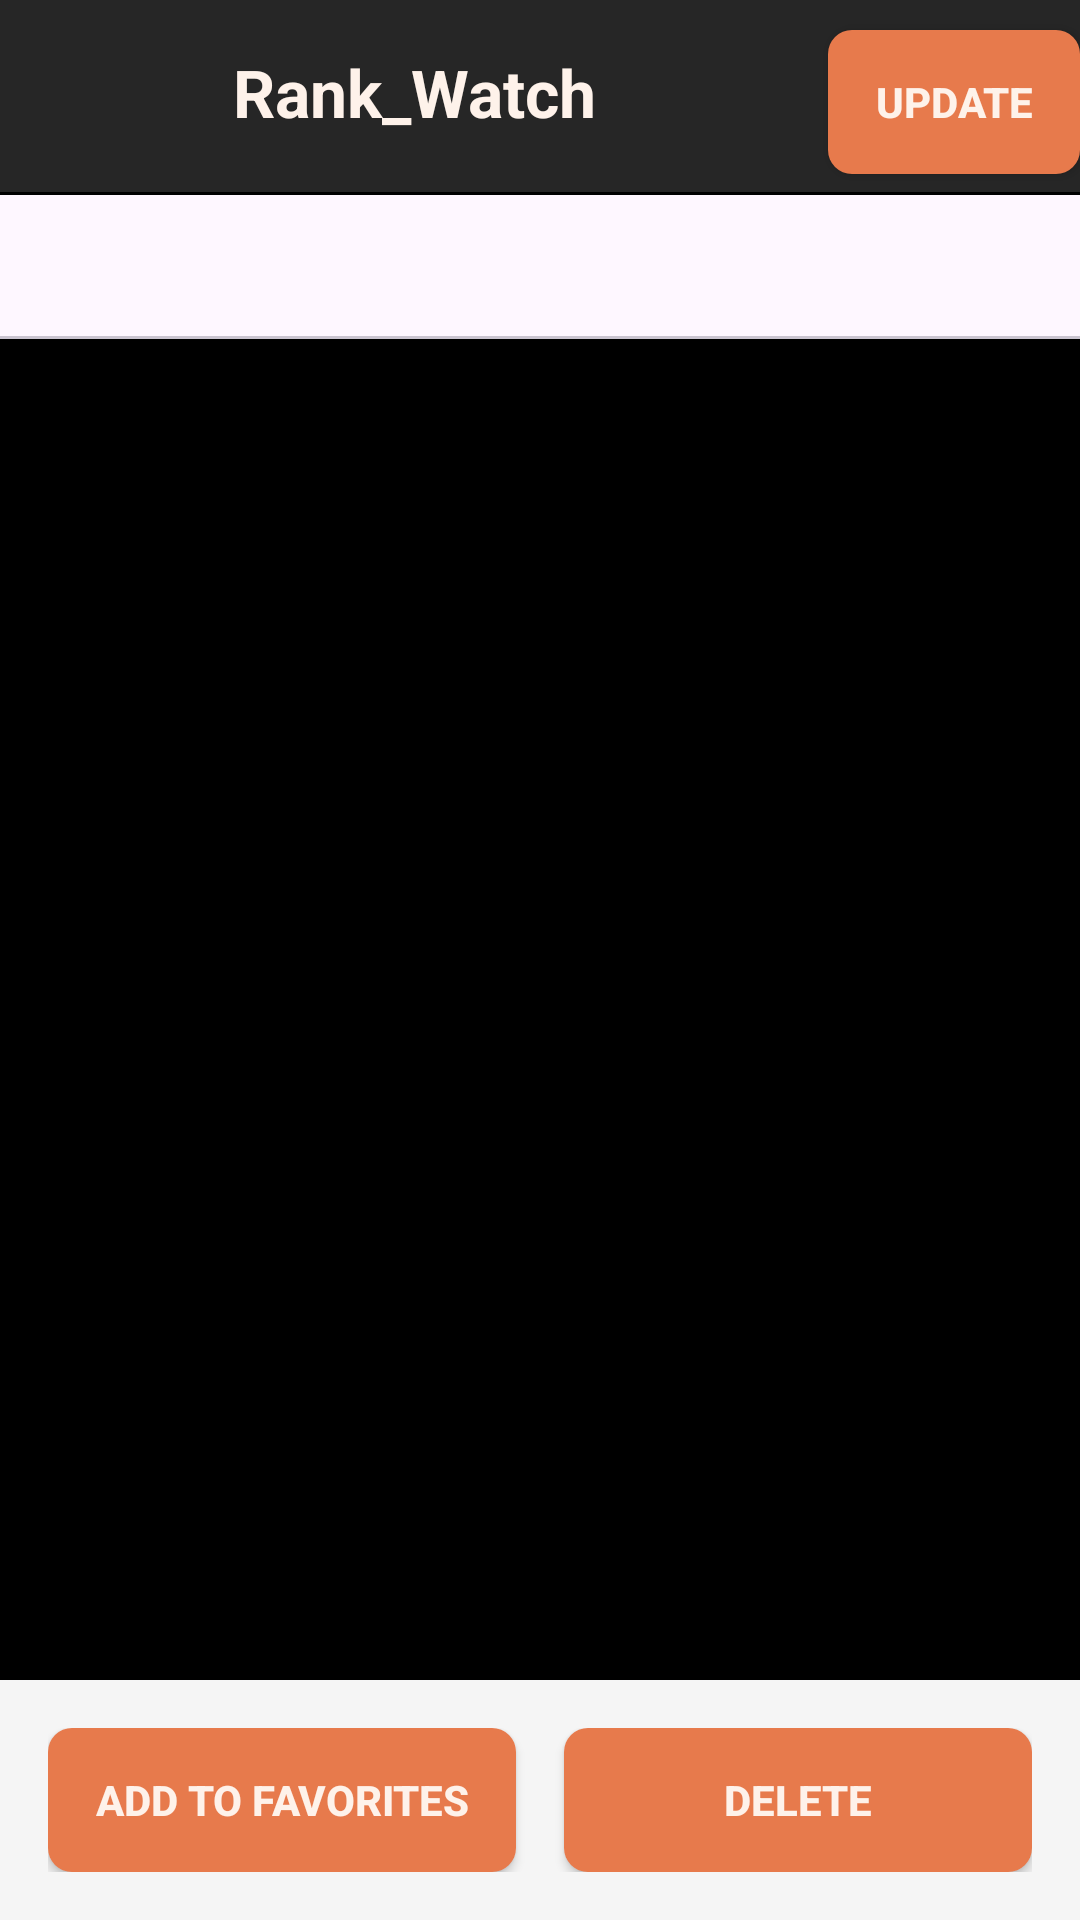

Here is an Android app screen rendered from its layout file. Give the layout XML and the strings, colors and styles it references.
<!-- AndroidManifest.xml: application theme Theme.AppCompat.DayNight.NoActionBar -->
<!-- res/layout/activity_lol_player.xml -->
<?xml version="1.0" encoding="utf-8"?>
<LinearLayout xmlns:android="http://schemas.android.com/apk/res/android"
    xmlns:app="http://schemas.android.com/apk/res-auto"
    xmlns:tools="http://schemas.android.com/tools"
    android:layout_width="match_parent"
    android:layout_height="match_parent"
    android:layout_marginBottom="3dp"
    android:background="#F5F5F5"
    android:orientation="vertical"
    tools:context=".activities.LolPlayerActivity">

    <androidx.appcompat.widget.Toolbar
        android:id="@+id/toolbar"
        android:layout_width="match_parent"
        android:layout_height="?attr/actionBarSize"
        android:background="@color/secondary"
        android:elevation="4dp">

        <LinearLayout
            android:layout_width="match_parent"
            android:layout_height="match_parent"
            android:orientation="horizontal">

            <ImageView
                android:id="@+id/back_button"
                android:layout_width="wrap_content"
                android:layout_height="match_parent"
                android:padding="8dp"
                android:src="@drawable/ic_arrow_back"

                tools:ignore="ImageContrastCheck"
                android:importantForAccessibility="no" />

            <TextView
                android:id="@+id/title"
                android:layout_width="212dp"
                android:layout_height="wrap_content"
                android:layout_marginEnd="32dp"
                android:gravity="center"
                android:padding="16dp"
                android:text="@string/app_name"
                android:textAppearance="?android:textAppearanceLarge"
                android:textColor="@color/text"
                android:textStyle="bold" />

            <Button
                android:id="@+id/updateButton"
                android:layout_width="wrap_content"
                android:layout_height="wrap_content"
                android:layout_marginBottom="3dp"
                android:background="@drawable/button_background"
                android:text="@string/update"
                android:textColor="@color/text"
                android:textStyle="bold"
                tools:ignore="TextContrastCheck" />
        </LinearLayout>

    </androidx.appcompat.widget.Toolbar>

    <View
        android:layout_width="match_parent"
        android:layout_height="1dp"
        android:background="#000000" />

    <com.google.android.material.tabs.TabLayout
        android:id="@+id/tab_layout"
        android:layout_width="match_parent"
        android:layout_height="wrap_content"
        app:tabGravity="fill"
        app:tabIndicatorHeight="3dp"
        app:tabMode="fixed"
        app:tabSelectedTextColor="#000000"
        app:tabTextColor="#808080"
        tools:ignore="SpeakableTextPresentCheck" />


    <androidx.viewpager.widget.ViewPager
        android:id="@+id/view_pager"
        android:layout_width="match_parent"
        android:layout_height="0dp"
        android:layout_weight="1"
        tools:ignore="SpeakableTextPresentCheck"
        android:background="@color/primary"/>

    <View
        android:layout_width="match_parent"
        android:layout_height="1dp"
        android:background="#000000" />

    <LinearLayout
        android:layout_width="match_parent"
        android:layout_height="wrap_content"
        android:orientation="horizontal"
        android:padding="16dp">

        <Button
            android:id="@+id/buttonAddToFavorites"
            android:layout_width="0dp"
            android:layout_height="wrap_content"
            android:layout_weight="1"
            android:background="@drawable/button_background"
            android:text="@string/add_to_favorites"
            android:textColor="@color/text"
            android:textStyle="bold"
            tools:ignore="TextContrastCheck,VisualLintButtonSize" />

        <View
            android:layout_width="16dp"
            android:layout_height="match_parent" />

        <Button
            android:id="@+id/buttonDeleteFromFavorites"
            android:layout_width="0dp"
            android:layout_height="wrap_content"
            android:layout_weight="1"
            android:background="@drawable/button_background"
            android:text="@string/delete"
            android:textColor="@color/text"
            android:textStyle="bold"
            tools:ignore="TextContrastCheck,VisualLintButtonSize" />
    </LinearLayout>


</LinearLayout>
<!-- resources referenced by this layout -->
<resources>
  <color name="primary">#000000</color>
  <color name="secondary">#262626</color>
  <color name="text">#fef2ea</color>
  <!-- drawable button_background (drawable) -->
  <shape xmlns:android="http://schemas.android.com/apk/res/android">
      <solid android:color="@color/accent" />
      <corners android:radius="8dp" />
  </shape>
  <string name="add_to_favorites">Add to Favorites</string>
  <string name="app_name">Rank_Watch</string>
  <string name="delete">Delete</string>
  <string name="update">Update</string>
  <style name="Theme.AppCompat.DayNight.NoActionBar" parent="Base.Theme.AppCompat.DayNight.NoActionBar" />
  <color name="accent">#e77a4c</color>
  <style name="Base.Theme.AppCompat.DayNight.NoActionBar" parent="Theme.Material3.DayNight.NoActionBar">
          
          
      </style>
</resources>
